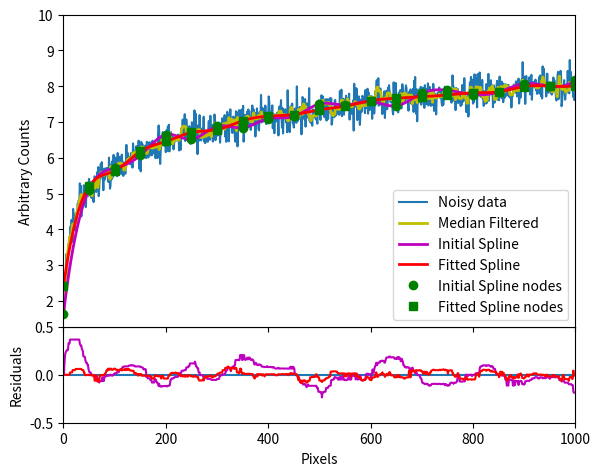

Here is the Python script that generated this plot:
'''
Created on Nov 26, 2009

@author: Sami-Matias Niemi
'''
import numpy as N
import scipy.signal as SS
import scipy.interpolate as I
import scipy.optimize as O
import pylab as P


class SplineFitting:
    
    def __init__(self, xnodes, spline_order = 3):
        '''
        '''
        self.xnodes = xnodes
        self.k = spline_order
    
    def _fakeData(self):
        x = N.linspace(1,1024,1024)
        y = self._gety(x, 2.5, 1.3, 0.5, 10)
        yn = y + 0.25*N.random.normal(size=len(x))
        return x, yn
         
    def _gety(self, x, a, b, c, d):
        return a*N.exp(-b*x) + c*N.log(d*x**2)
       
    def fitfunc(self, x, ynodes):
        return I.splev(x, I.splrep(self.xnodes, ynodes, k = self.k))

    def errfunc(self, ynodes, x, y):
        return self.fitfunc(x, ynodes) - y

    def doFit(self, ynodes, x, y):
        return O.leastsq(self.errfunc, ynodes, args=(x, y))
    
if __name__ == '__main__':
    '''
    Executes this if ran from a command line.
    '''
    #Initializes the instance with dummy xnodes
    Spline = SplineFitting([0,])
    
    #Makes some faked data
    x, y = Spline._fakeData()
    
    #Median filter the data
    medianFiltered = SS.medfilt(y, 7)
    
    #Spline nodes and initial guess for y positions from median filtered
    xnods = N.arange(0, 1050, 50)
    ynods = medianFiltered[xnods]
    #Updates dummy xnodes in Spline instance with read deal
    Spline.xnodes = xnods

    #Do the fitting
    fittedYnodes, success = Spline.doFit(ynods, x, y)
    
    #Lets plot the data for visual inspection
    fig = P.figure()

    left, width = 0.1, 0.8
    rect1 = [left, 0.3, width, 0.65]
    rect2 = [left, 0.1, width, 0.2]

    ax1 = fig.add_axes(rect2)  #left, bottom, width, height
    ax2 = fig.add_axes(rect1)
    
    ax2.plot(x, y, label='Noisy data')
    ax2.plot(x, medianFiltered, 'y-', label= 'Median Filtered', lw = 2)
    ax2.plot(x, Spline.fitfunc(x, ynods), 'm-', label = 'Initial Spline', lw = 2)
    ax2.plot(x, Spline.fitfunc(x, fittedYnodes), 'r-', label = 'Fitted Spline', lw = 2)
    ax2.plot(xnods, ynods, 'go', label ='Initial Spline nodes')
    ax2.plot(xnods, fittedYnodes, 'gs', label ='Fitted Spline nodes')

    ax1.axhline(0)    
    ax1.plot(x, SS.medfilt((y-Spline.fitfunc(x, ynods)), 55), 'm-', label = 'Initial guess residuals')
    ax1.plot(x, SS.medfilt((y-Spline.fitfunc(x, fittedYnodes)), 55), 'r-', label = 'Fitted residuals')

    ax1.set_xlim(0,1000)
    ax2.set_xlim(0,1000)
  
    ax2.set_xticklabels([])
    ax2.set_yticks(ax2.get_yticks()[1:])
    ax1.set_yticks(ax1.get_yticks()[::2])
    
    ax1.set_ylabel('Residuals')
    ax2.set_ylabel('Arbitrary Counts')
    ax1.set_xlabel('Pixels')
    
    try:
        #IRAFDEV has too old matplotlib...
        ax2.legend(numpoints = 1, loc = 'best')
    except:
        ax2.legend(loc = 'best')
    P.savefig('SplineFitting.pdf')